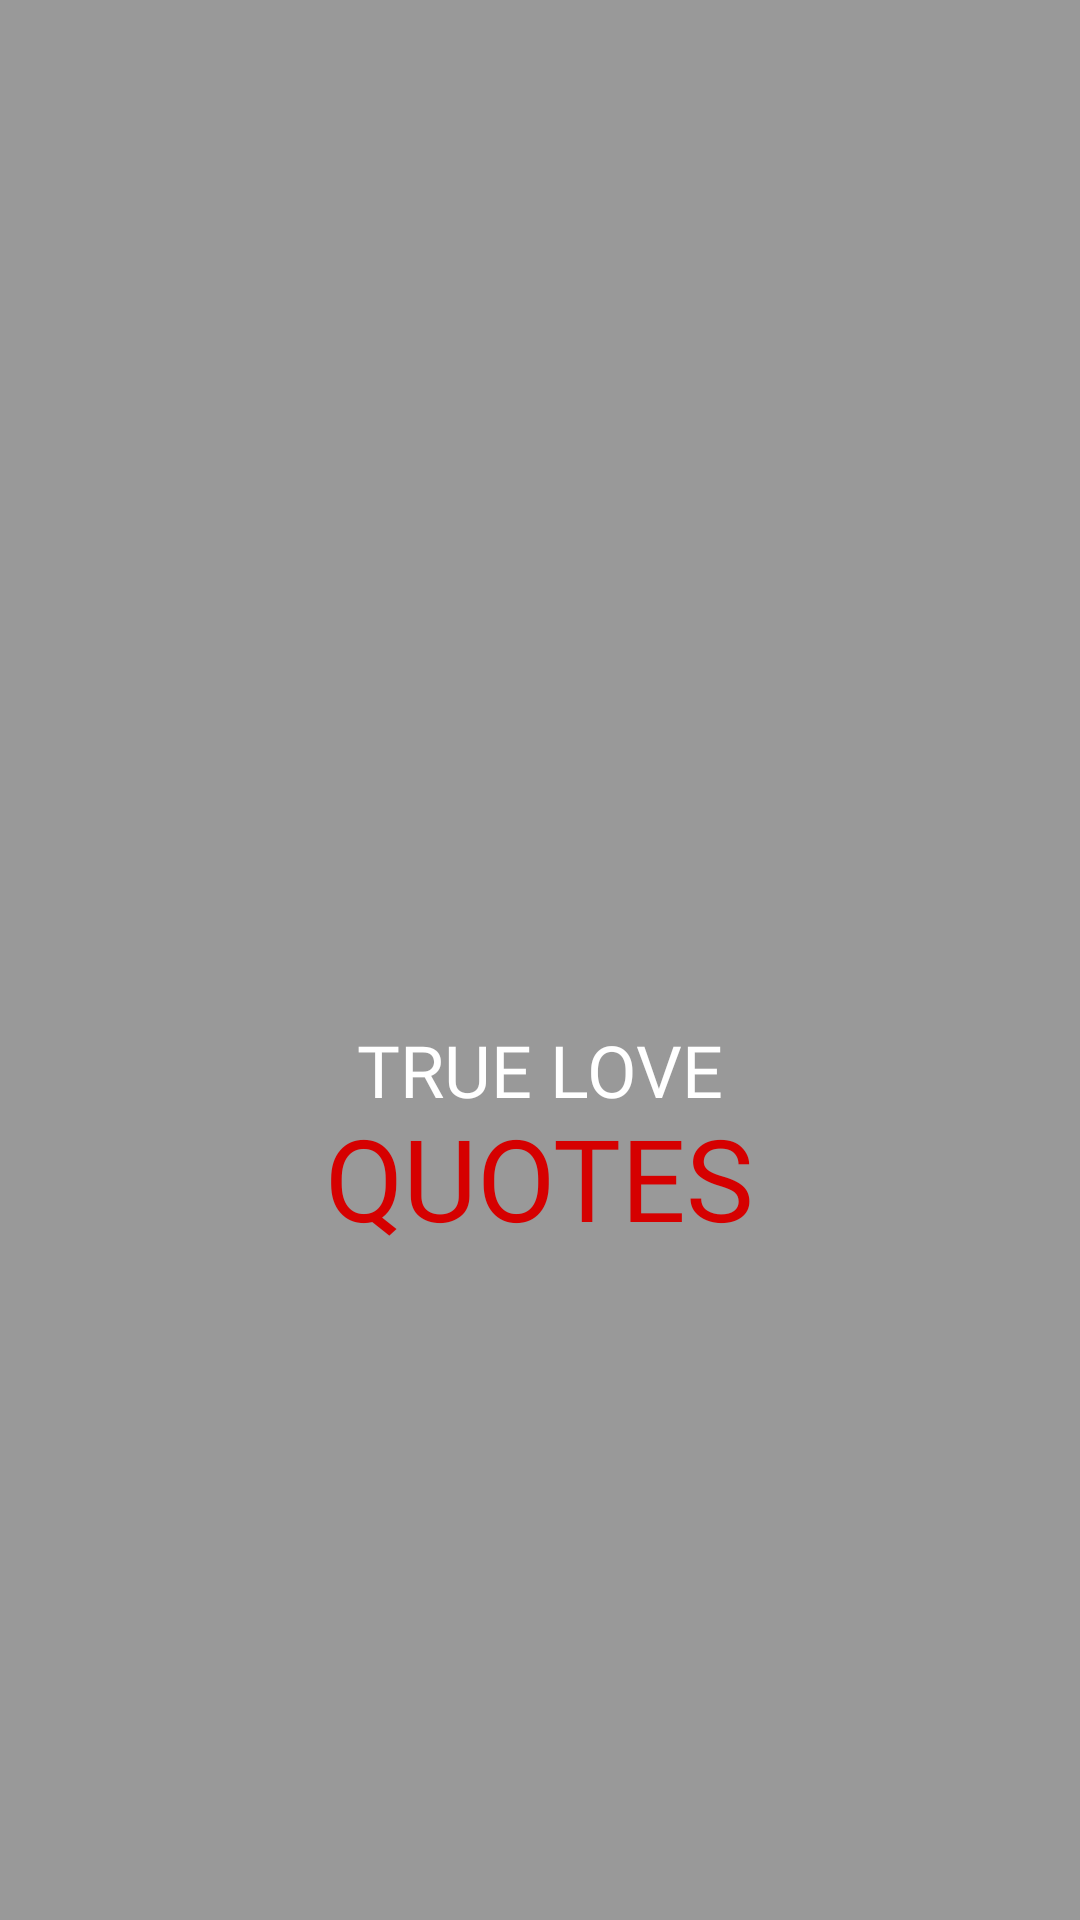

This screen was rendered from an Android layout file. Write that file and the resources it references.
<!-- AndroidManifest.xml: application theme Theme.DailyProverbs.NoActionBar -->
<!-- res/layout/activity_splash.xml -->
<?xml version="1.0" encoding="utf-8"?>
<androidx.constraintlayout.widget.ConstraintLayout xmlns:android="http://schemas.android.com/apk/res/android"
    xmlns:app="http://schemas.android.com/apk/res-auto"
    xmlns:tools="http://schemas.android.com/tools"
    android:layout_width="match_parent"
    android:layout_height="match_parent">

    <ImageView
        android:id="@+id/background_image"
        android:layout_width="match_parent"
        android:layout_height="match_parent"
        tools:background="@tools:sample/backgrounds/scenic"
        android:scaleType="centerCrop"
        app:layout_constraintBottom_toBottomOf="parent"
        app:layout_constraintEnd_toEndOf="parent"
        app:layout_constraintStart_toStartOf="parent"
        app:layout_constraintTop_toTopOf="parent" />

    <View
        android:id="@+id/view"
        android:layout_width="match_parent"
        android:layout_height="match_parent"
        android:background="@color/color_scrim"
        app:layout_constraintBottom_toBottomOf="parent"
        app:layout_constraintEnd_toEndOf="parent"
        app:layout_constraintStart_toStartOf="parent"
        app:layout_constraintTop_toTopOf="parent" />

    <androidx.constraintlayout.widget.ConstraintLayout
        android:id="@+id/constraintLayout"
        android:layout_width="wrap_content"
        android:layout_height="wrap_content"
        app:layout_constraintBottom_toBottomOf="parent"
        app:layout_constraintEnd_toEndOf="parent"
        app:layout_constraintStart_toStartOf="parent"
        app:layout_constraintTop_toTopOf="parent">

        <ImageView
            android:id="@+id/splash_icon"
            android:layout_width="@dimen/splash_image_size"
            android:layout_height="@dimen/splash_image_size"
            android:layout_marginStart="16dp"
            android:layout_marginLeft="16dp"
            app:layout_constraintEnd_toEndOf="parent"
            app:layout_constraintHorizontal_bias="0.416"
            app:layout_constraintStart_toStartOf="parent"
            app:layout_constraintTop_toTopOf="parent"
            tools:srcCompat="@tools:sample/avatars" />

        <com.google.android.material.textview.MaterialTextView
            android:id="@+id/textView"
            android:layout_width="wrap_content"
            android:layout_height="wrap_content"
            android:fontFamily="@font/anton_regular"
            android:includeFontPadding="false"
            android:text="TRUE LOVE"
            android:textColor="@color/white"
            android:textSize="24sp"
            app:layout_constraintEnd_toEndOf="parent"
            app:layout_constraintStart_toStartOf="parent"
            app:layout_constraintTop_toBottomOf="@+id/splash_icon" />

        <com.google.android.material.textview.MaterialTextView
            android:id="@+id/textView3"
            android:layout_width="wrap_content"
            android:layout_height="wrap_content"
            android:fontFamily="@font/anton_regular"
            android:text="QUOTES"
            android:includeFontPadding="false"
            android:textColor="@color/color_primary_variant"
            android:textSize="38sp"
            app:layout_constraintEnd_toEndOf="parent"
            app:layout_constraintStart_toStartOf="parent"
            app:layout_constraintTop_toBottomOf="@+id/textView" />
    </androidx.constraintlayout.widget.ConstraintLayout>

    <androidx.constraintlayout.widget.ConstraintLayout
        android:id="@+id/splash_loading_card"
        android:layout_width="match_parent"
        android:layout_height="match_parent"
        android:background="#80000000"
        android:visibility="gone"
        tools:visibility="visible"
        app:layout_constraintBottom_toBottomOf="parent"
        app:layout_constraintEnd_toEndOf="parent"
        app:layout_constraintStart_toStartOf="parent"
        app:layout_constraintTop_toTopOf="parent">

        <com.google.android.material.card.MaterialCardView
            android:layout_width="300dp"
            android:layout_height="wrap_content"
            app:cardCornerRadius="0dp"
            app:cardBackgroundColor="?attr/surfaceColor"
            app:layout_constraintBottom_toBottomOf="parent"
            app:layout_constraintEnd_toEndOf="parent"
            app:layout_constraintStart_toStartOf="parent"
            app:layout_constraintTop_toTopOf="parent"
            tools:visibility="visible">

            <LinearLayout
                android:layout_width="match_parent"
                android:layout_height="match_parent"
                android:gravity="center"
                android:orientation="horizontal"
                android:paddingTop="12dp"
                android:paddingBottom="12dp">

                <com.google.android.material.textview.MaterialTextView
                    android:id="@+id/materialTextView"
                    android:layout_width="wrap_content"
                    android:layout_height="wrap_content"
                    android:layout_marginRight="18dp"
                    android:fontFamily="@font/raleway_semi_bold"
                    android:text="Preparing Quotes"
                    android:textColor="?attr/onSurfaceColor"
                    android:textSize="18sp"
                    android:layout_marginEnd="18dp" />

                <com.google.android.material.progressindicator.CircularProgressIndicator
                    android:id="@+id/circularProgressIndicator"
                    android:layout_width="32dp"
                    android:layout_height="32dp"
                    android:indeterminate="true"
                    app:indicatorColor="@color/color_primary_variant" />
            </LinearLayout>
        </com.google.android.material.card.MaterialCardView>
    </androidx.constraintlayout.widget.ConstraintLayout>
</androidx.constraintlayout.widget.ConstraintLayout>
<!-- resources referenced by this layout -->
<resources>
  <color name="color_primary_variant">#D60000</color>
  <color name="color_scrim">#66000000</color>
  <color name="white">#FFFFFFFF</color>
  <dimen name="splash_image_size">120dp</dimen>
  <style name="Theme.DailyProverbs.NoActionBar">
          <item name="windowActionBar">false</item>
          <item name="windowNoTitle">true</item>
      </style>
</resources>
